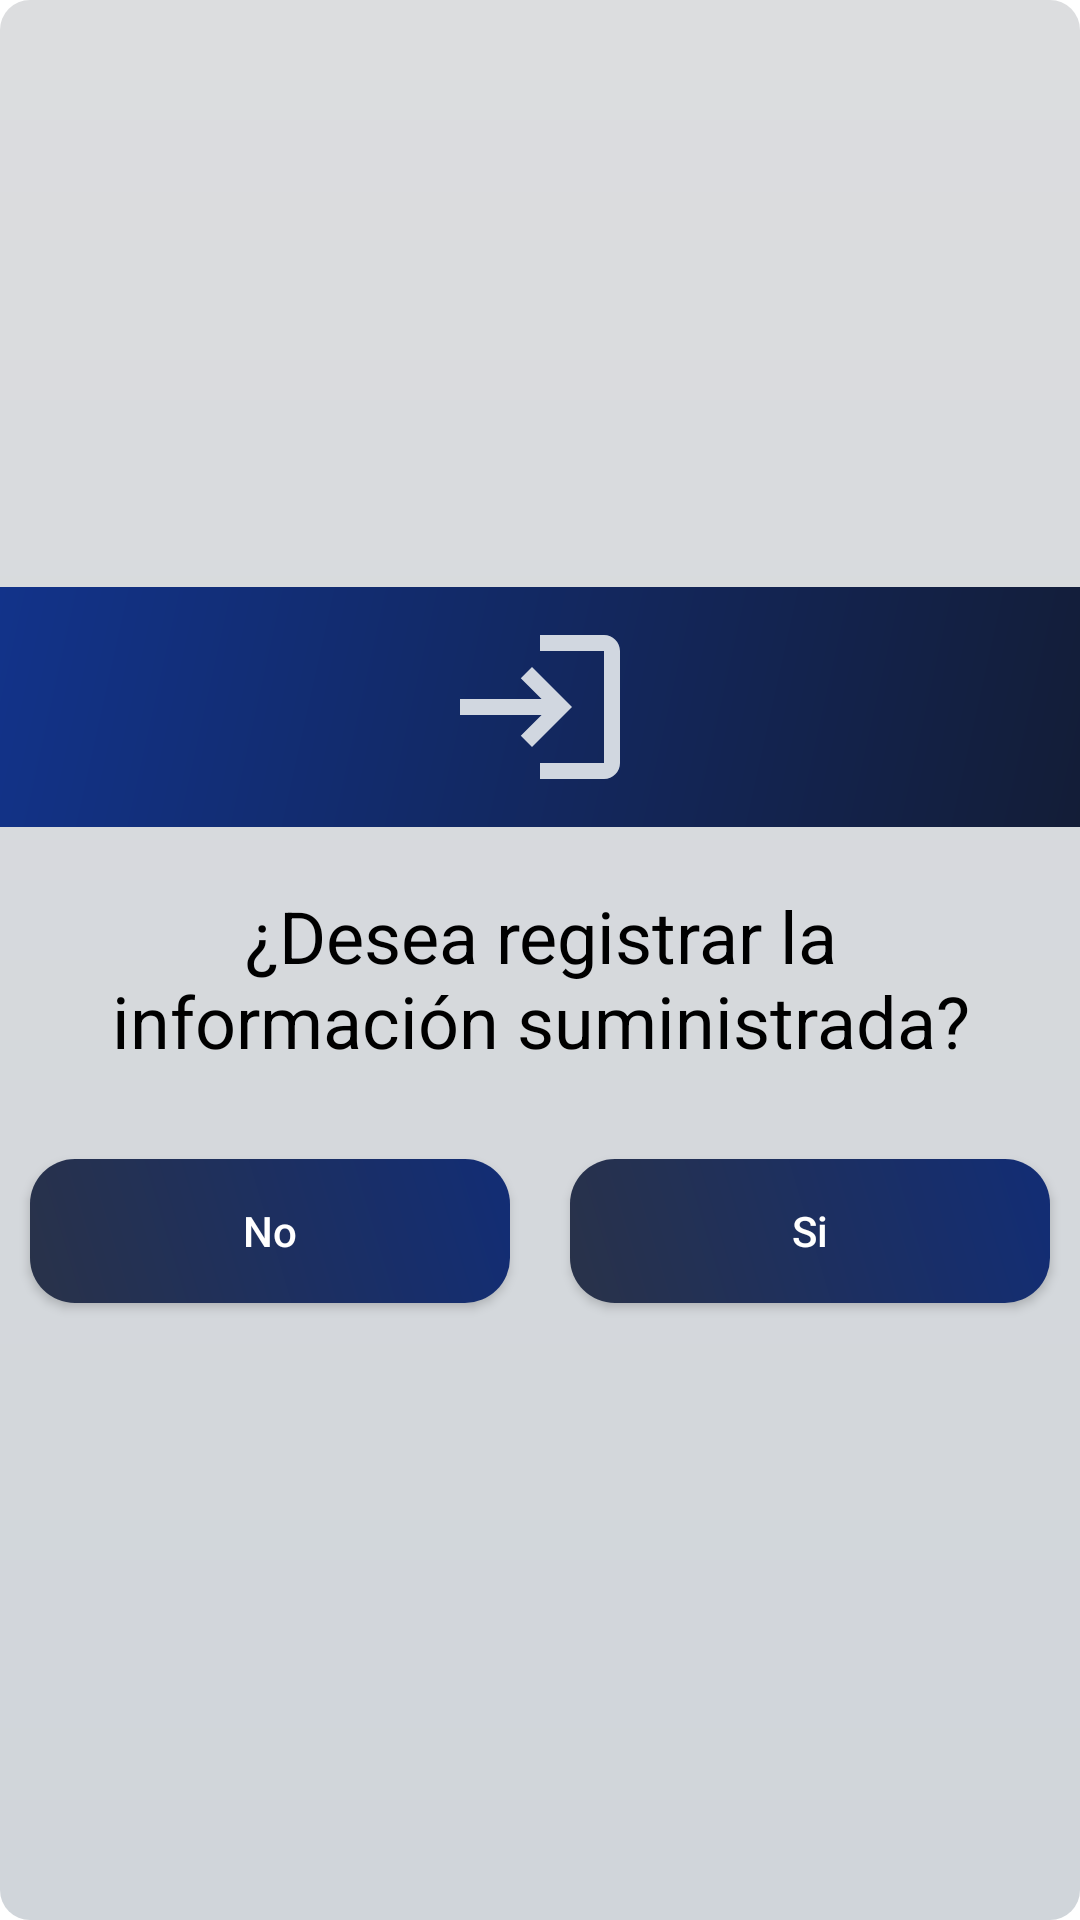

Reconstruct the res/layout file that produces this screen, plus the resources it refers to.
<!-- AndroidManifest.xml: application theme Theme.ChargedCars_personal -->
<!-- res/layout/dialog_presonalizado.xml -->
<?xml version="1.0" encoding="utf-8"?>
<LinearLayout xmlns:android="http://schemas.android.com/apk/res/android"

    xmlns:app="http://schemas.android.com/apk/res-auto"
    android:layout_width="match_parent"
    android:layout_height="wrap_content"
    android:gravity="center"
    android:orientation="vertical"
    android:background="@drawable/color_casilla_dos"

    >

    <ImageView
        android:layout_width="match_parent"
        android:layout_height="80dp"
        android:background="@drawable/color_contorno_dos"
        android:padding="8dp"
        android:gravity="center"
        android:src="@drawable/ic_baseline_login_24_white"


        />

    <TextView
        android:id="@+id/text_dialog"
        android:layout_margin="20dp"
        android:gravity="center"
        android:textSize="24dp"
        android:textColor="@android:color/background_dark"
        android:layout_width="wrap_content"
        android:text="¿Desea registrar la información suministrada?"
        android:layout_height="wrap_content" />


    <LinearLayout
            android:layout_width="match_parent"
            android:layout_height="wrap_content"

            android:orientation="horizontal"


            >

        <Button
            android:id="@+id/btnNegative"
            android:layout_width="wrap_content"
            android:layout_height="wrap_content"
            android:layout_margin="10dp"
            android:layout_marginEnd="6dp"
            android:layout_weight="1"
            android:background="@drawable/color_casilla_tres"
            android:text="No"
            android:textAllCaps="false"
            android:textColor="@android:color/white"
            android:textSize="14dp"
            app:backgroundTint="@null" />


        <Button
            android:id="@+id/btnPositive"
            android:layout_width="wrap_content"
            android:layout_height="wrap_content"
            android:layout_margin="10dp"
            android:layout_marginStart="6dp"
            android:layout_weight="1"
            android:background="@drawable/color_casilla_tres"
            android:text="Si"
            android:textAllCaps="false"
            android:textColor="@android:color/white"
            android:textSize="14dp"
            app:backgroundTint="@null" />
        </LinearLayout>




</LinearLayout>
<!-- resources referenced by this layout -->
<resources>
  <!-- drawable color_casilla_dos (drawable-v24) -->
  <?xml version="1.0" encoding="utf-8"?>
  <shape xmlns:android="http://schemas.android.com/apk/res/android"
      android:shape="rectangle">
  
      <corners android:radius="10dp"/>    
  
      <gradient
          android:angle="90"
          android:endColor="#DCDDDF"
  
          android:startColor="#D0D5DA"/>
  
  </shape>
  
  
      
  <!-- drawable color_casilla_tres (drawable-v24) -->
  <?xml version="1.0" encoding="utf-8"?>
  <shape xmlns:android="http://schemas.android.com/apk/res/android"
      android:shape="rectangle">
  
      <corners android:radius="15dp"/>    
  
      <gradient
          android:angle="45"
          android:endColor="#122D75"
  
          android:startColor="#293249"/>
  
  </shape>
  
  
      
  <!-- drawable color_contorno_dos (drawable) -->
  <?xml version="1.0" encoding="utf-8"?>
  <shape xmlns:android="http://schemas.android.com/apk/res/android"
      android:shape="rectangle">
  
         
  
      <gradient
          android:angle="135"
          android:endColor="#12338A"
  
          android:startColor="#131D37"/>
  
  </shape>
  
  
      
  <!-- drawable ic_baseline_login_24_white (drawable-v24) -->
  <vector android:autoMirrored="true" android:height="24dp"
      android:tint="#D1D7E0" android:viewportHeight="24"
      android:viewportWidth="24" android:width="24dp" xmlns:android="http://schemas.android.com/apk/res/android">
      <path android:fillColor="@android:color/white" android:pathData="M11,7L9.6,8.4l2.6,2.6H2v2h10.2l-2.6,2.6L11,17l5,-5L11,7zM20,19h-8v2h8c1.1,0 2,-0.9 2,-2V5c0,-1.1 -0.9,-2 -2,-2h-8v2h8V19z"/>
  </vector>
  <style name="Theme.ChargedCars_personal" parent="Theme.MaterialComponents.DayNight.DarkActionBar">
          
          <item name="colorPrimary">@color/blue_dark</item>
          <item name="colorPrimaryVariant">@color/blue_dark_2</item>
          <item name="colorOnPrimary">@color/white</item>
          
          <item name="colorSecondary">@color/blue_dark_2</item>
          <item name="colorSecondaryVariant">@color/teal_700</item>
          <item name="colorOnSecondary">@color/black</item>
          
          <item name="android:statusBarColor">?attr/colorPrimaryVariant</item>
          
      </style>
  <color name="blue_dark">#0E0F57</color>
  <color name="blue_dark_2">#040B8C</color>
  <color name="white">#FFFFFFFF</color>
  <color name="teal_700">#FF018786</color>
  <color name="black">#FF000000</color>
</resources>
